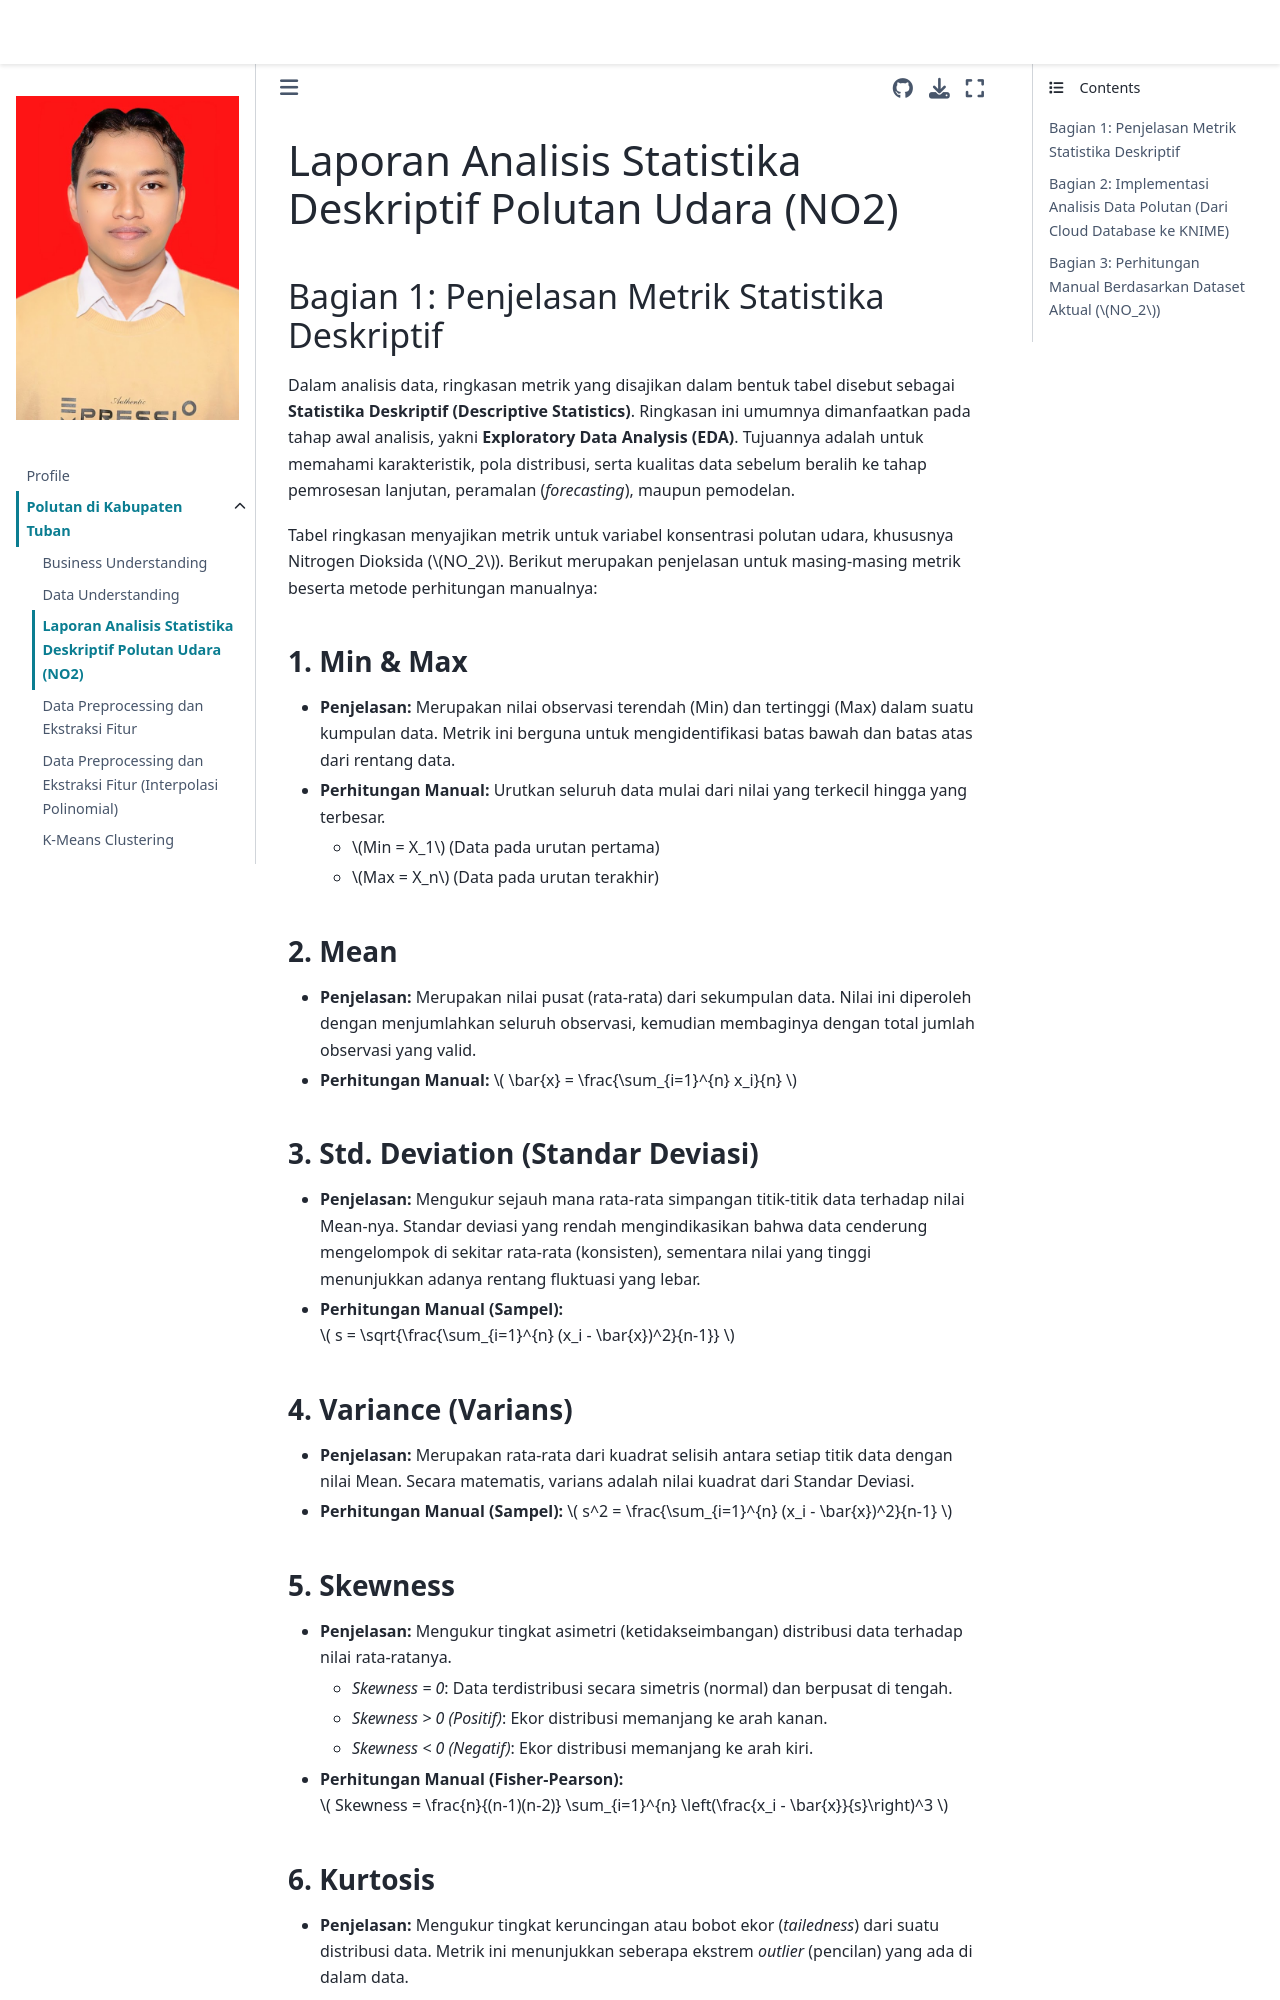

repository: AbidinAja/PSD · page: Tugas/polutan/statistik.html · generator: jekyll

---
jupytext:
  formats: md:myst
  text_representation:
    extension: .md
    format_name: myst
    format_version: 0.13
    jupytext_version: 1.11.5
kernelspec:
  display_name: Python 3
  language: python
  name: python3
---

# Laporan Analisis Statistika Deskriptif Polutan Udara (NO2)

## Bagian 1: Penjelasan Metrik Statistika Deskriptif

Dalam analisis data, ringkasan metrik yang disajikan dalam bentuk tabel disebut sebagai **Statistika Deskriptif (Descriptive Statistics)**. Ringkasan ini umumnya dimanfaatkan pada tahap awal analisis, yakni **Exploratory Data Analysis (EDA)**. Tujuannya adalah untuk memahami karakteristik, pola distribusi, serta kualitas data sebelum beralih ke tahap pemrosesan lanjutan, peramalan (*forecasting*), maupun pemodelan.

Tabel ringkasan menyajikan metrik untuk variabel konsentrasi polutan udara, khususnya Nitrogen Dioksida ($NO_2$). Berikut merupakan penjelasan untuk masing-masing metrik beserta metode perhitungan manualnya:

### 1. Min & Max
*   **Penjelasan:** Merupakan nilai observasi terendah (Min) dan tertinggi (Max) dalam suatu kumpulan data. Metrik ini berguna untuk mengidentifikasi batas bawah dan batas atas dari rentang data.
*   **Perhitungan Manual:** Urutkan seluruh data mulai dari nilai yang terkecil hingga yang terbesar.
    *   $Min = X_1$ (Data pada urutan pertama)
    *   $Max = X_n$ (Data pada urutan terakhir)

### 2. Mean
*   **Penjelasan:** Merupakan nilai pusat (rata-rata) dari sekumpulan data. Nilai ini diperoleh dengan menjumlahkan seluruh observasi, kemudian membaginya dengan total jumlah observasi yang valid.
*   **Perhitungan Manual:**
    $ \bar{x} = \frac{\sum_{i=1}^{n} x_i}{n} $

### 3. Std. Deviation (Standar Deviasi)
*   **Penjelasan:** Mengukur sejauh mana rata-rata simpangan titik-titik data terhadap nilai Mean-nya. Standar deviasi yang rendah mengindikasikan bahwa data cenderung mengelompok di sekitar rata-rata (konsisten), sementara nilai yang tinggi menunjukkan adanya rentang fluktuasi yang lebar.
*   **Perhitungan Manual (Sampel):**
    $ s = \sqrt{\frac{\sum_{i=1}^{n} (x_i - \bar{x})^2}{n-1}} $
